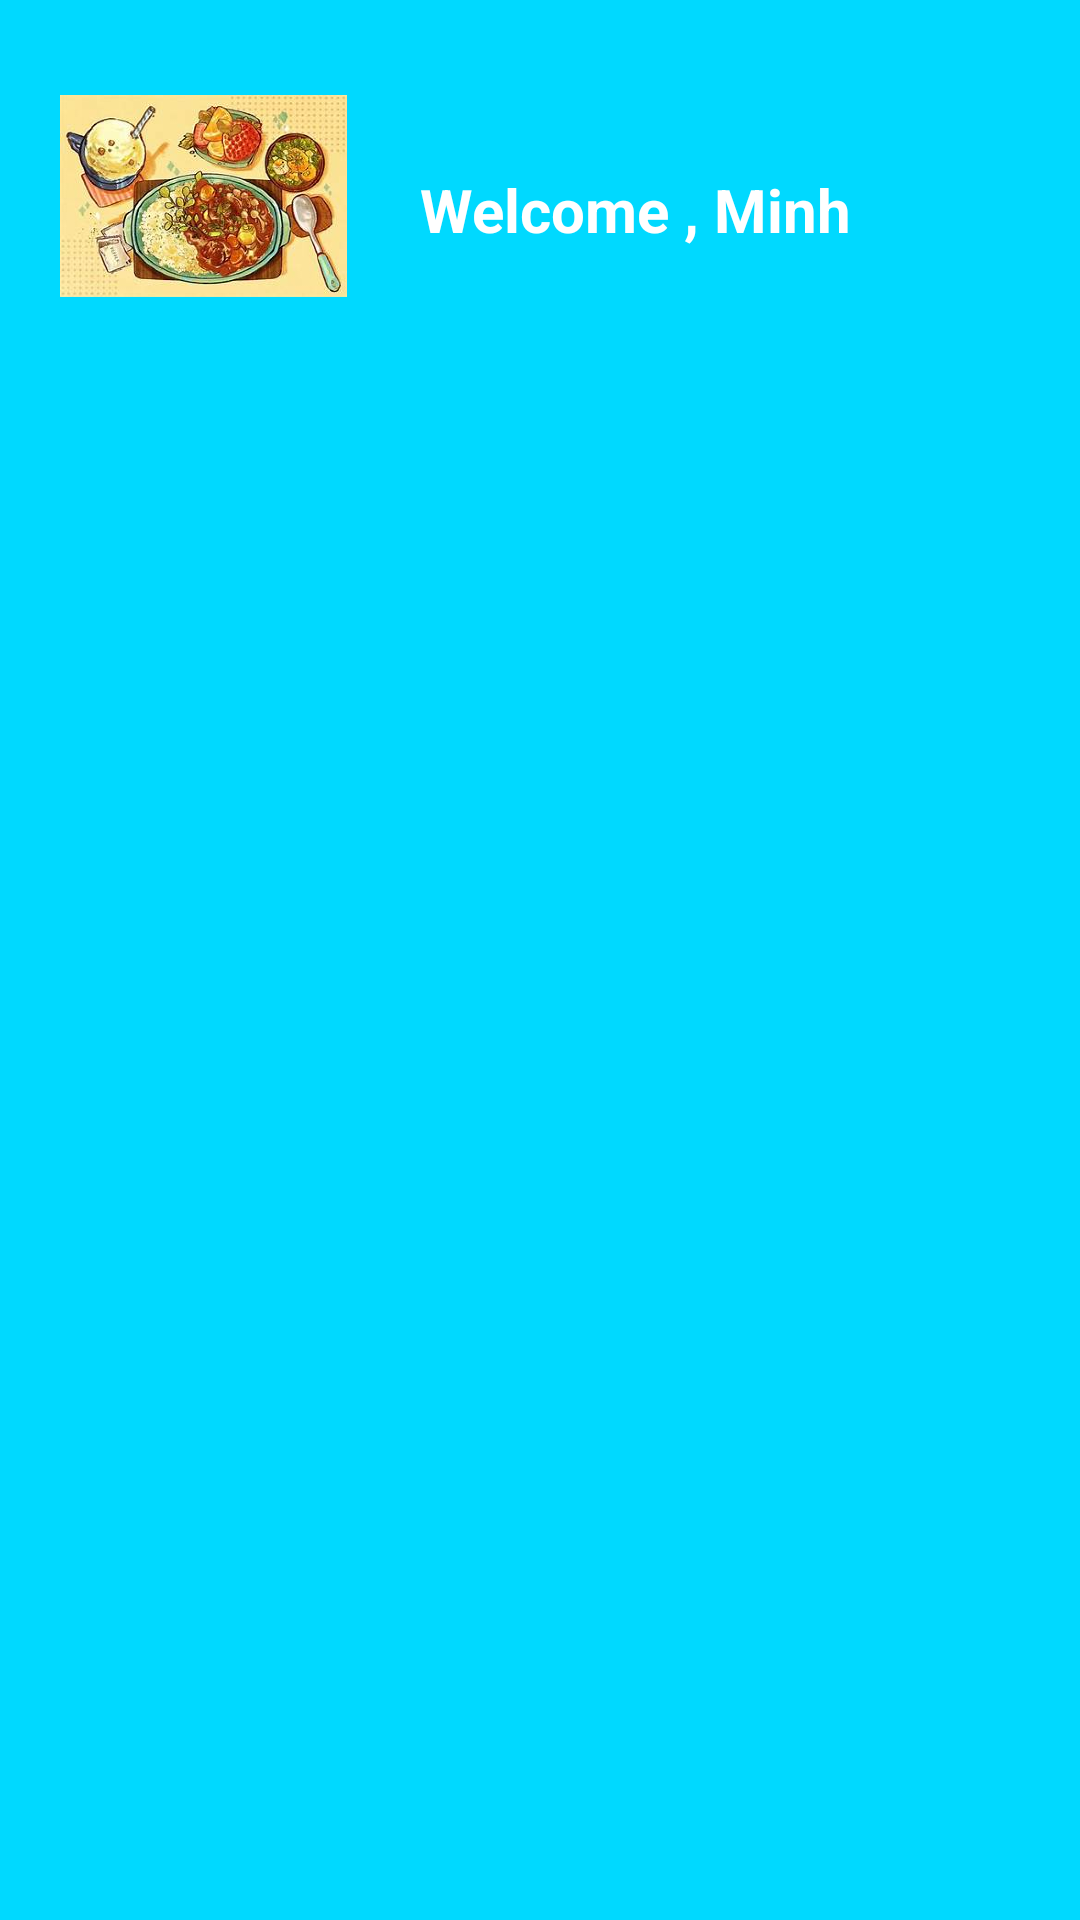

Here is an Android app screen rendered from its layout file. Give the layout XML and the strings, colors and styles it references.
<!-- AndroidManifest.xml: application theme Theme.FoodApp -->
<!-- res/layout/layout_header.xml -->
<?xml version="1.0" encoding="utf-8"?>
<LinearLayout xmlns:android="http://schemas.android.com/apk/res/android"
    android:layout_width="match_parent"
    android:layout_height="wrap_content"
    android:orientation="vertical"
    android:background="#00D9FF">

    <RelativeLayout
        android:layout_width="match_parent"
        android:layout_height="wrap_content">
        <ImageView
            android:id="@+id/anh"
            android:layout_width="100dp"
            android:layout_height="100dp"
            android:src="@drawable/login1"
            android:layout_margin="20dp"
            />
        <TextView
            android:layout_centerVertical="true"
            android:layout_toRightOf="@+id/anh"
            android:id="@+id/tv_header"
            android:layout_width="wrap_content"
            android:layout_height="wrap_content"
            android:text="Welcome , Minh"
            android:textStyle="bold"
            android:textSize="20dp"
            android:layout_gravity="center"
            android:textColor="@color/white"/>
    </RelativeLayout>

</LinearLayout>
<!-- resources referenced by this layout -->
<resources>
  <color name="white">#FFFFFF</color>
  <!-- drawable login1: png bitmap (drawable, 206888 bytes) -->
</resources>
